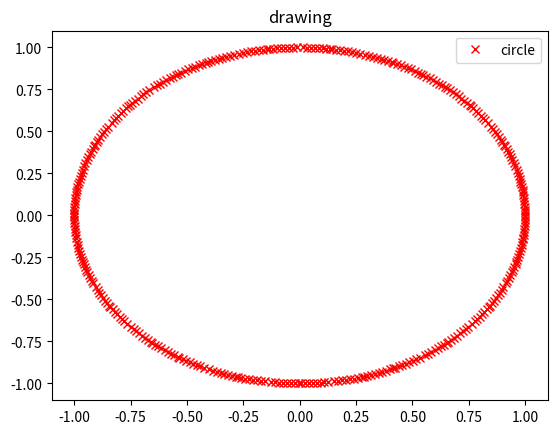

Write Python code to recreate this figure.
# -*- coding: utf-8 -*-
import matplotlib.pyplot as plt
import numpy as np
theta = np.arange(0, 360, 1)
x = np.cos(theta)
y = np.sin(theta)
plt.title("drawing")
plt.plot(x, y, 'rx', label='circle')  # red x
plt.legend()
plt.show()














if __name__ == '__main__':
    pass